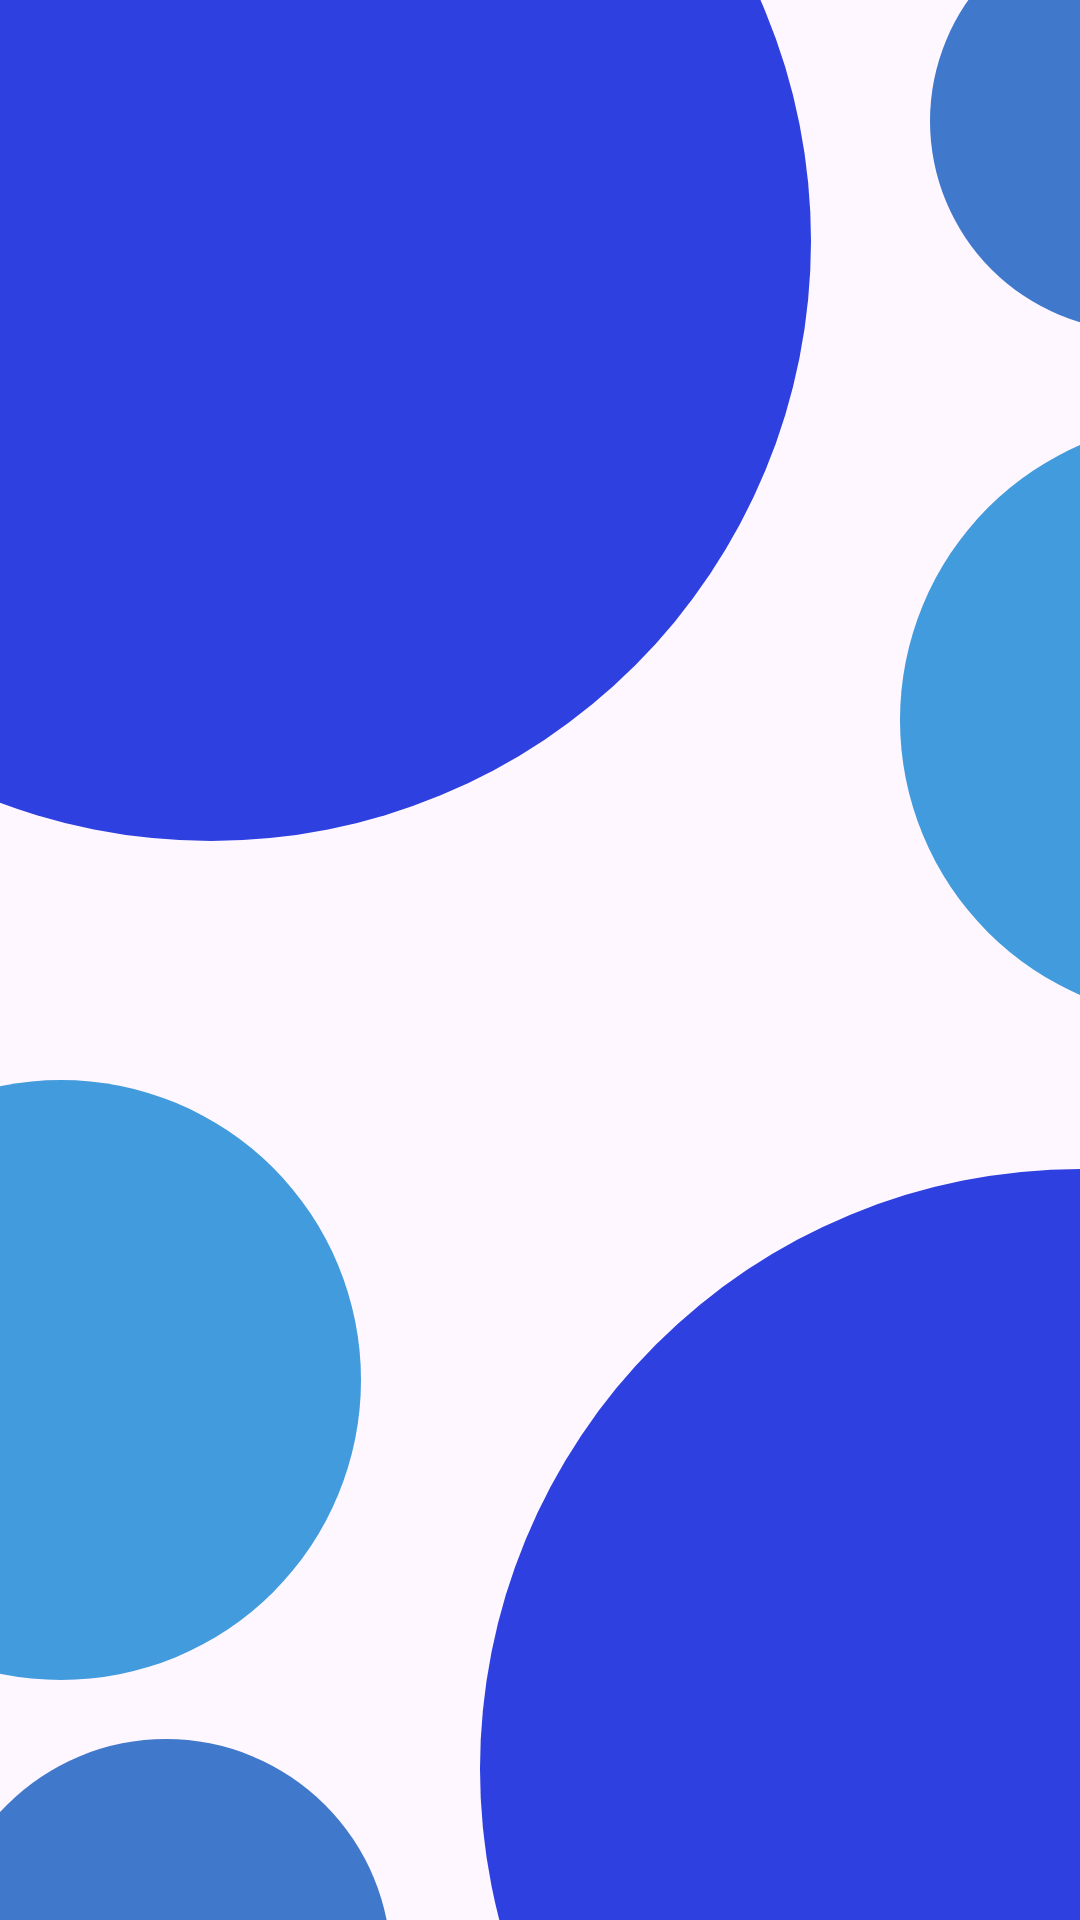

Here is an Android app screen rendered from its layout file. Give the layout XML and the strings, colors and styles it references.
<!-- AndroidManifest.xml: application theme Theme.ChromaAid -->
<!-- res/layout/activity_splash_screen.xml -->
<?xml version="1.0" encoding="utf-8"?>
<FrameLayout  xmlns:android="http://schemas.android.com/apk/res/android"
    xmlns:tools="http://schemas.android.com/tools"
    android:layout_width="match_parent"
    android:layout_height="match_parent"
    tools:context=".view.ui.splash.SplashScreen">

    <ImageView
        android:layout_width="400dp"
        android:layout_height="400dp"
        android:layout_marginStart="-130dp"
        android:layout_marginTop="-120dp"
        android:background="@drawable/circle_background_dark"
        android:contentDescription="@string/desc_circle" />

    <ImageView
        android:layout_width="140dp"
        android:layout_height="140dp"
        android:layout_marginStart="310dp"
        android:layout_marginTop="-30dp"
        android:background="@drawable/circle_background_medium"
        android:contentDescription="@string/desc_logo" />

    <ImageView
        android:layout_width="200dp"
        android:layout_height="200dp"
        android:layout_marginStart="300dp"
        android:layout_marginTop="140dp"
        android:background="@drawable/circle_background_light"
        android:contentDescription="@string/desc_logo" />

    <ImageView
        android:id="@+id/splash_logo"
        android:layout_width="250dp"
        android:layout_height="160dp"
        android:layout_gravity="center"
        android:background="@drawable/logo"
        android:contentDescription="@string/desc_circle" />

    <ImageView
        android:layout_width="400dp"
        android:layout_height="400dp"
        android:layout_marginStart="160dp"
        android:layout_marginBottom="-150dp"
        android:layout_gravity="bottom"
        android:background="@drawable/circle_background_dark"
        android:contentDescription="@string/desc_circle" />


    <ImageView
        android:layout_width="200dp"
        android:layout_height="200dp"
        android:layout_marginStart="-80dp"
        android:layout_marginBottom="80dp"
        android:layout_gravity="bottom"
        android:background="@drawable/circle_background_light"
        android:contentDescription="@string/desc_logo" />


    <ImageView
        android:layout_width="150dp"
        android:layout_height="150dp"
        android:layout_marginStart="-20dp"
        android:layout_marginBottom="-90dp"
        android:layout_gravity="bottom"
        android:background="@drawable/circle_background_medium"
        android:contentDescription="@string/desc_logo" />


</FrameLayout>
<!-- resources referenced by this layout -->
<resources>
  <!-- drawable circle_background_dark (drawable) -->
  <?xml version="1.0" encoding="utf-8"?>
  <shape xmlns:android="http://schemas.android.com/apk/res/android"
      android:shape="oval">
      <solid android:color="#2E40DF" />
  </shape>
  <!-- drawable circle_background_light (drawable) -->
  <?xml version="1.0" encoding="utf-8"?>
  <shape xmlns:android="http://schemas.android.com/apk/res/android"
      android:shape="oval">
      <solid android:color="#429BDC" />
  </shape>
  <!-- drawable circle_background_medium (drawable) -->
  <?xml version="1.0" encoding="utf-8"?>
  <shape xmlns:android="http://schemas.android.com/apk/res/android"
      android:shape="oval">
      <solid android:color="#4078CC" />
  </shape>
  <!-- drawable logo: png bitmap (drawable-night, 53026 bytes) -->
  <string name="desc_circle">Circle</string>
  <string name="desc_logo">ChromaAid</string>
  <style name="Theme.ChromaAid" parent="Base.Theme.ChromaAid" />
  <style name="Base.Theme.ChromaAid" parent="Theme.Material3.DayNight.NoActionBar">
          
  
      </style>
</resources>
